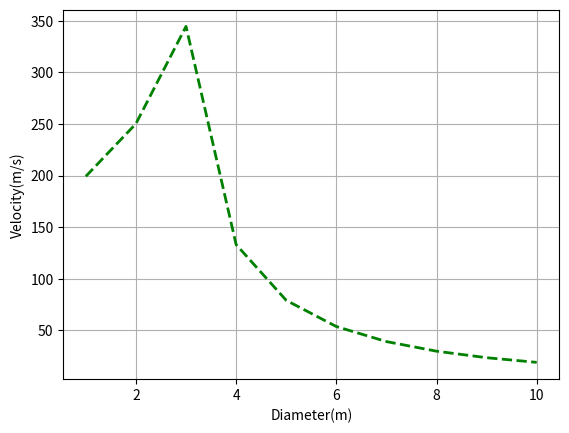

The matplotlib source for this figure:
# 𝐻𝑚=3718.5−2.3496∙𝑄+7.8474∙〖10〗^(−4)∙𝑄^2−9.5812.〖10〗^(−8)∙𝑄^3
# 𝑄=(𝜋∙〖𝐷𝑝〗^2∙𝑣)/4
# 𝑧_2−𝑧_1+(𝑓∙𝐿𝑒∙𝑣^2)/(2∙𝑔∙𝐷𝑝)−𝐻𝑚=0
# 𝑓=0.0596/〖𝑅𝑒〗^0.215 
# 𝑅𝑒=(𝜌∙𝑣∙𝐷𝑝)/𝜇
# Use formatted printing to show a table of Velocity and Diameter
# Estimate the liquid velocity (v) and flowrate (Q) in the pipe. 
# Plot the value of v for various value of Dp (1<Dp<10 cm) 

import numpy as np
from scipy.optimize import fsolve
import matplotlib.pyplot as plt

p = 1
u = 0.01
g = 981
z1 = 300
z2 = 800
Le = 20000
Dpspan = np.linspace(1,10,10)

#Solver
def bern(v,Dp,Le,g,p,u,z1,z2):    
    Q = (np.pi*Dp**2*v)/4
    h = (3718.5-2.3496*Q)+(7.8474*10**-4)*(Q**2-9.5812*10**-8*10**3)
    Re = (p*v*Dp)/u
    f = 0.0596/Re**0.215
    F = z2-z1+(f*Le*v**2)/(2*g*Dp)-h
    return F

vstore_diameter = np.zeros([len(Dpspan),2])
vguess = 1

for i in range(0, len(Dpspan)):
    Dpnow = Dpspan[i]
    v = fsolve(bern, vguess, args=(Dpnow,Le,g,p,u,z1,z2))
    vstore_diameter[i,0] = v
    vstore_diameter[i,1] = Dpnow

#Formatted Printing
header = ['Velocity(m/s)', 'Diameter(m)']
print('-'*30)
print('{:^10s} {:^14s}'.format(*header))
print('_'*30)

for row in vstore_diameter:
    print('{:^10.2f} {:>10.2f}'.format(*row))
    
# Plotting
plt.plot(Dpspan, vstore_diameter[:,0],'--g',linewidth=2,markersize=2)
plt.xlabel('Diameter(m)')
plt.ylabel('Velocity(m/s)')
plt.grid()


    


    

